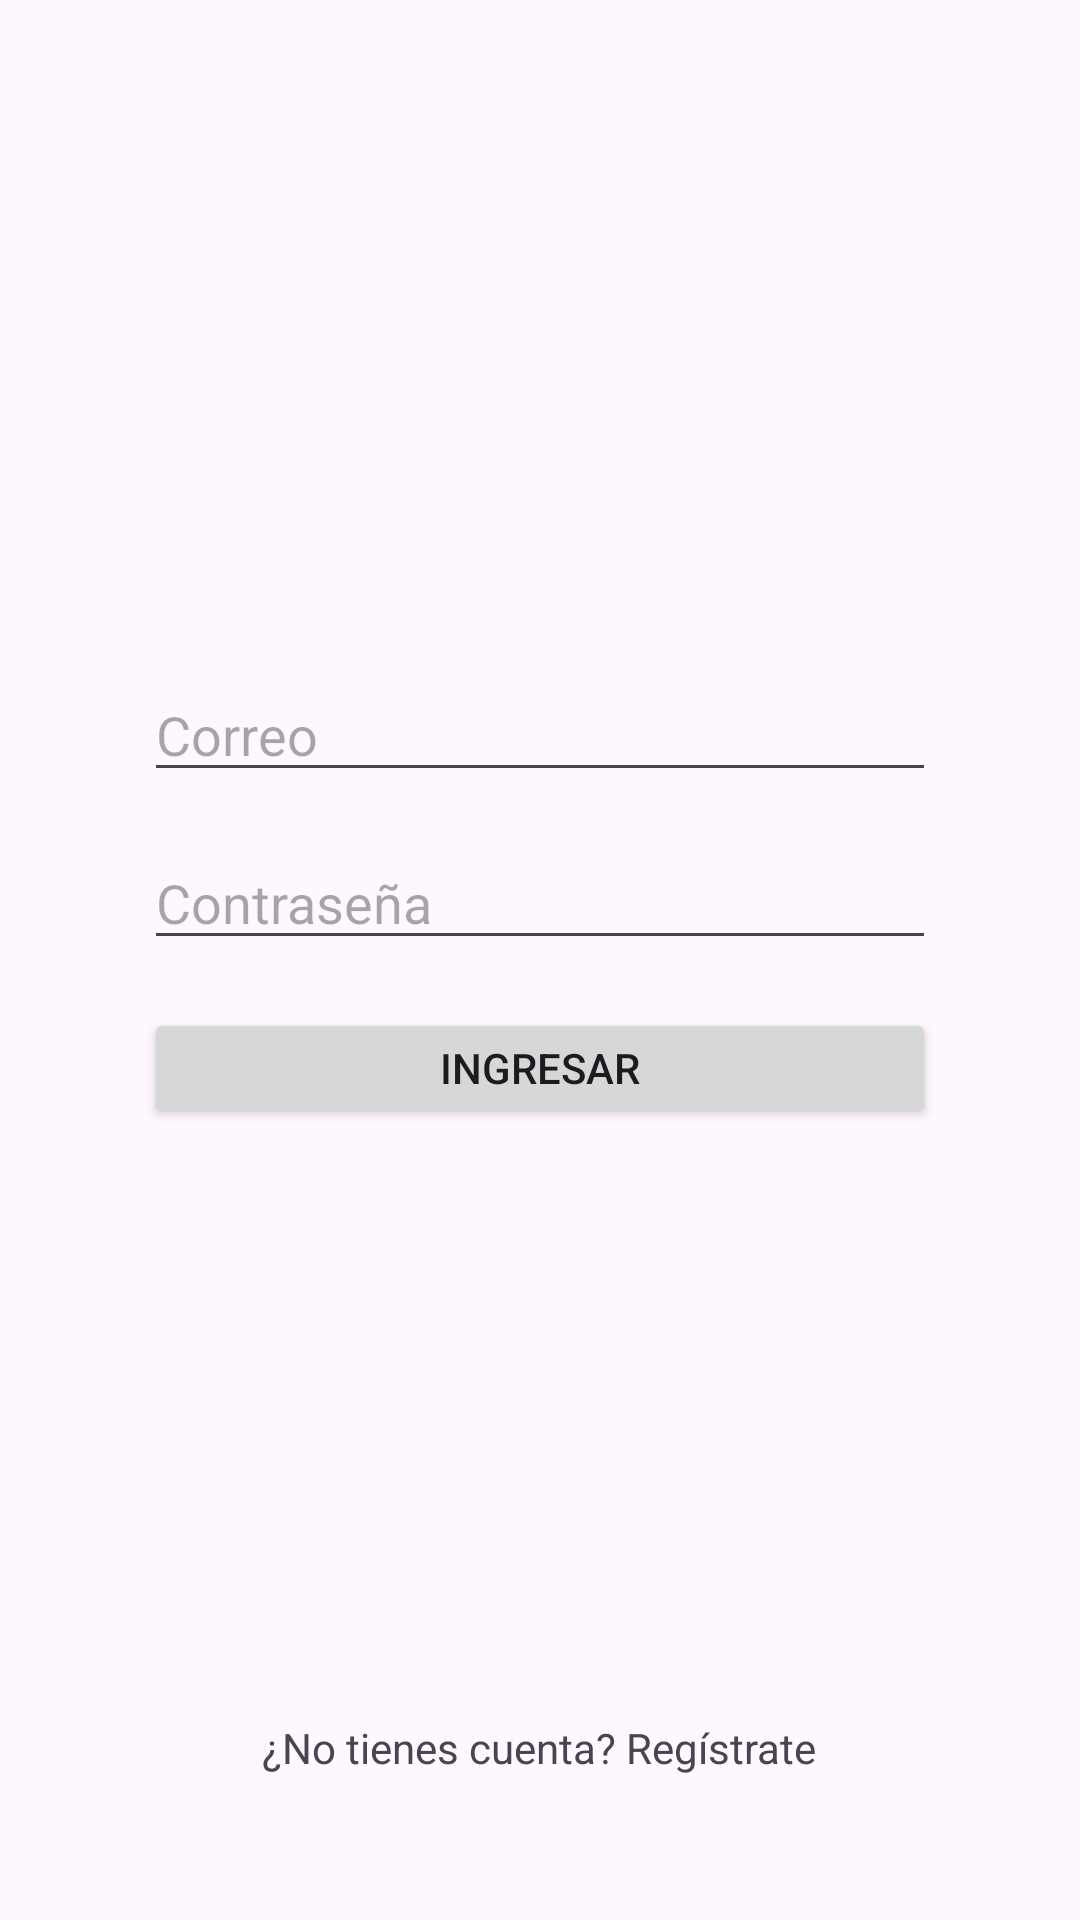

Android layout source for this screen:
<!-- AndroidManifest.xml: application theme Theme.ProyectoEquipo3 -->
<!-- res/layout/fragment_login.xml -->
<?xml version="1.0" encoding="utf-8"?>
<androidx.constraintlayout.widget.ConstraintLayout xmlns:android="http://schemas.android.com/apk/res/android"
    xmlns:app="http://schemas.android.com/apk/res-auto"
    xmlns:tools="http://schemas.android.com/tools"
    android:layout_width="match_parent"
    android:layout_height="match_parent"
    tools:context=".LoginFragment"
    android:padding="32dp">

    <ImageView
        android:id="@+id/login_image"
        android:layout_width="128dp"
        android:layout_height="128dp"
        android:layout_marginTop="32dp"
        android:src="@drawable/tasks"
        app:layout_constraintEnd_toEndOf="parent"
        app:layout_constraintStart_toStartOf="parent"
        app:layout_constraintTop_toTopOf="parent" />

    <EditText
        android:id="@+id/email"
        android:layout_width="0dp"
        android:layout_height="40dp"
        android:layout_marginStart="16dp"
        android:layout_marginTop="32dp"
        android:layout_marginEnd="16dp"
        android:hint="Correo"
        app:layout_constraintEnd_toEndOf="parent"
        app:layout_constraintHorizontal_bias="0.0"
        app:layout_constraintStart_toStartOf="parent"
        app:layout_constraintTop_toBottomOf="@id/login_image" />

    <EditText
        android:id="@+id/password"
        android:layout_width="0dp"
        android:layout_height="40dp"
        android:layout_marginStart="16dp"
        android:layout_marginTop="16dp"
        android:layout_marginEnd="16dp"
        android:hint="Contraseña"
        android:inputType="textPassword"
        app:layout_constraintEnd_toEndOf="parent"
        app:layout_constraintHorizontal_bias="1.0"
        app:layout_constraintStart_toStartOf="parent"
        app:layout_constraintTop_toBottomOf="@+id/email" />

    <Button
        android:id="@+id/login_button"
        android:layout_width="0dp"
        android:layout_height="40dp"
        android:layout_marginStart="16dp"
        android:layout_marginTop="16dp"
        android:layout_marginEnd="16dp"
        android:text="Ingresar"
        app:layout_constraintEnd_toEndOf="parent"
        app:layout_constraintHorizontal_bias="0.0"
        app:layout_constraintStart_toStartOf="parent"
        app:layout_constraintTop_toBottomOf="@+id/password" />

    <TextView
        android:id="@+id/register_link"
        android:layout_width="wrap_content"
        android:layout_height="wrap_content"
        android:layout_marginStart="32dp"
        android:layout_marginEnd="32dp"
        android:layout_marginBottom="16dp"
        android:text="¿No tienes cuenta? Regístrate"
        app:layout_constraintBottom_toBottomOf="parent"
        app:layout_constraintEnd_toEndOf="parent"
        app:layout_constraintHorizontal_bias="0.494"
        app:layout_constraintStart_toStartOf="parent" />

</androidx.constraintlayout.widget.ConstraintLayout>
<!-- resources referenced by this layout -->
<resources>
  <style name="Theme.ProyectoEquipo3" parent="Base.Theme.ProyectoEquipo3" />
  <style name="Base.Theme.ProyectoEquipo3" parent="Theme.Material3.DayNight.NoActionBar">
          
          
      </style>
</resources>
